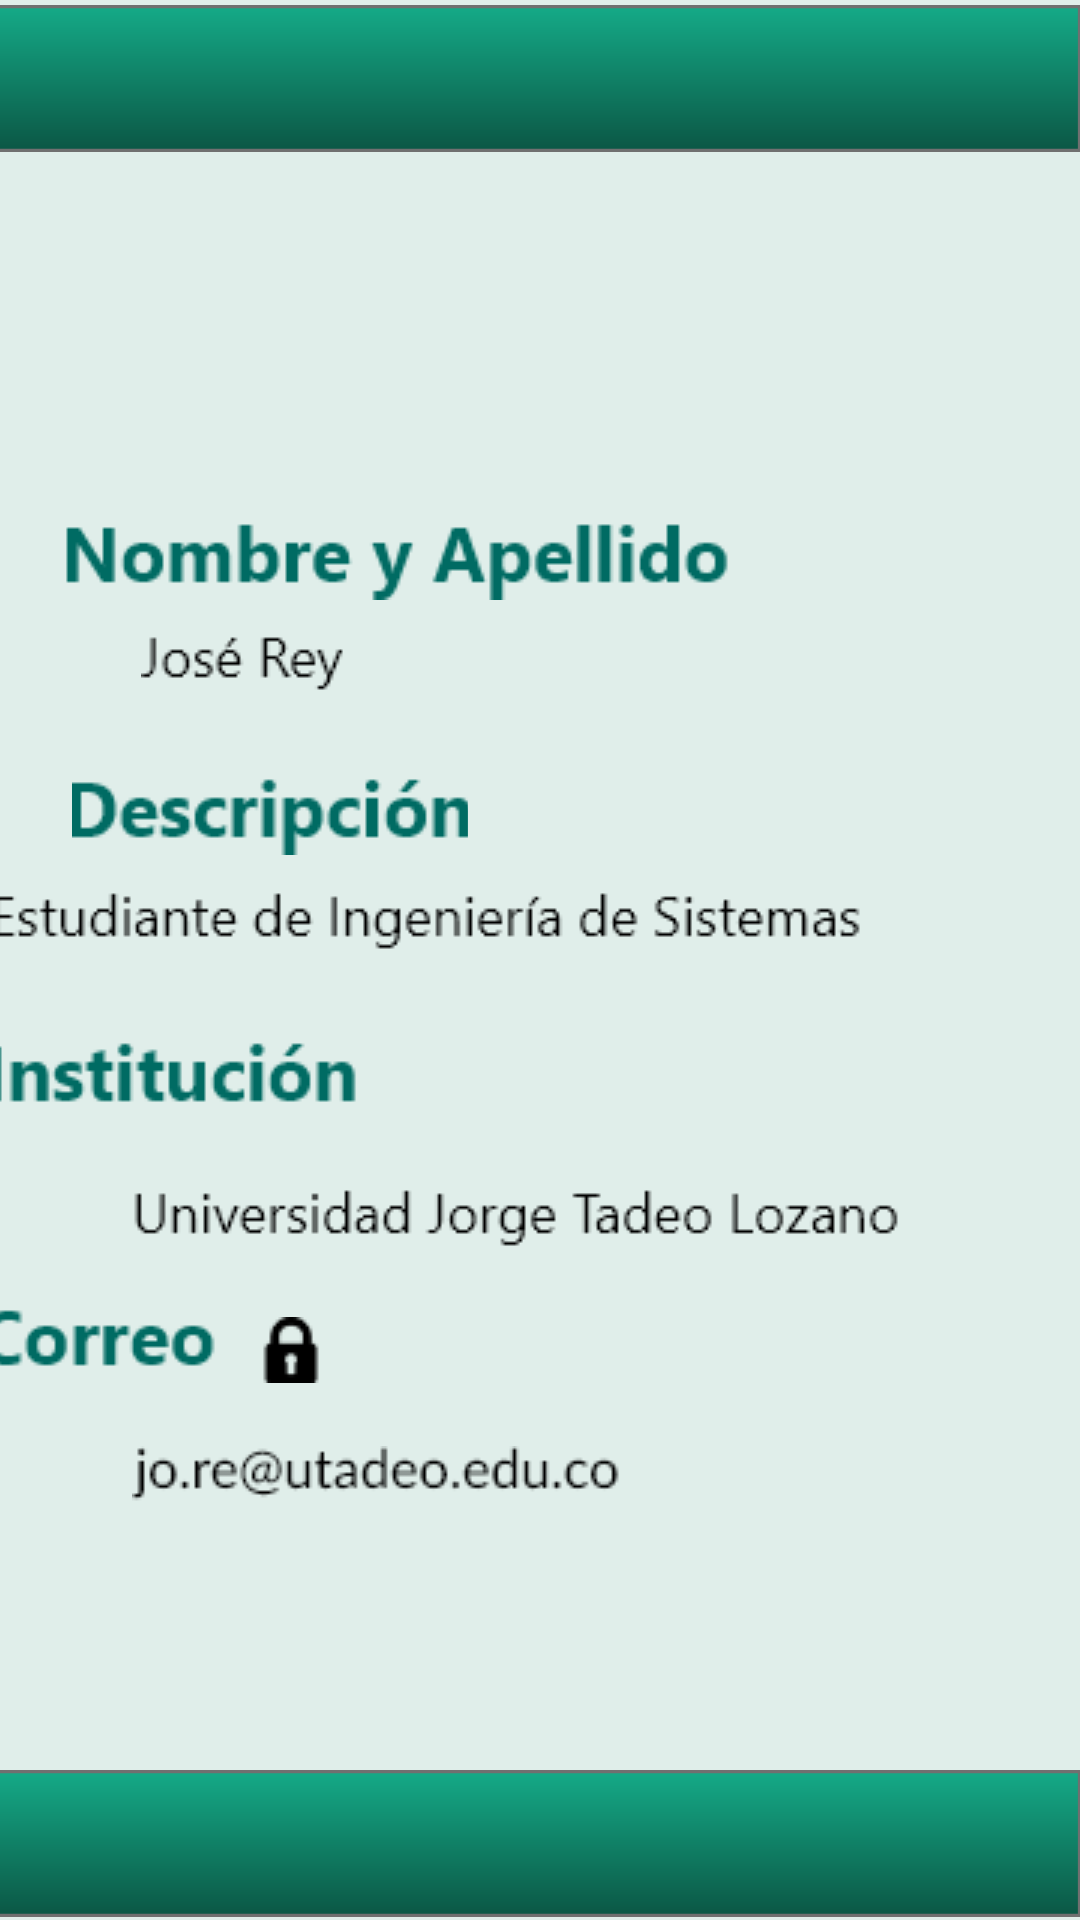

This screen was rendered from an Android layout file. Write that file and the resources it references.
<!-- AndroidManifest.xml: application theme Theme.AppCompat.DayNight.NoActionBar -->
<!-- res/layout/editarperfil.xml -->
<?xml version="1.0" encoding="utf-8"?>
<androidx.constraintlayout.widget.ConstraintLayout xmlns:android="http://schemas.android.com/apk/res/android"
    xmlns:app="http://schemas.android.com/apk/res-auto"
    xmlns:tools="http://schemas.android.com/tools"
    android:layout_width="match_parent"
    android:layout_height="match_parent"
    android:background="#000000"
    android:backgroundTint="#E0EEEA">

    <ImageView
        android:id="@+id/imageView42"
        android:layout_width="414dp"
        android:layout_height="51dp"
        android:contentDescription="Lines"
        app:layout_constraintBottom_toBottomOf="parent"
        app:layout_constraintHorizontal_bias="1.0"
        app:layout_constraintLeft_toLeftOf="parent"
        app:layout_constraintRight_toRightOf="parent"
        app:layout_constraintTop_toTopOf="parent"
        app:layout_constraintVertical_bias="1.0"
        app:srcCompat="@drawable/ic_rect_ngulo_39"
        tools:ignore="HardcodedText" />

    <ImageView
        android:id="@+id/imageView38"
        android:layout_width="414dp"
        android:layout_height="51dp"
        android:contentDescription="Lines"
        app:layout_constraintBottom_toBottomOf="parent"
        app:layout_constraintHorizontal_bias="1.0"
        app:layout_constraintLeft_toLeftOf="parent"
        app:layout_constraintRight_toRightOf="parent"
        app:layout_constraintTop_toTopOf="parent"
        app:layout_constraintVertical_bias="0.001"
        app:srcCompat="@drawable/ic_rect_ngulo_39"
        tools:ignore="HardcodedText" />

    <TextView
        android:id="@+id/editarperfil1"
        android:layout_width="234dp"
        android:layout_height="148dp"
        android:layout_marginStart="168dp"
        android:layout_marginTop="75dp"
        android:layout_marginEnd="186dp"
        android:layout_marginBottom="534dp"
        android:drawableBottom="@drawable/imagen_7ale"
        app:layout_constraintBottom_toTopOf="@+id/imageView42"
        app:layout_constraintEnd_toEndOf="parent"
        app:layout_constraintHorizontal_bias="0.451"
        app:layout_constraintStart_toStartOf="parent"
        app:layout_constraintTop_toBottomOf="@+id/imageView38"
        app:layout_constraintVertical_bias="0.356" />

    <TextView
        android:id="@+id/nombreapellido"
        android:layout_width="match_parent"
        android:layout_height="match_parent"
        android:layout_marginEnd="96dp"
        android:layout_marginBottom="440dp"
        android:drawableBottom="@drawable/nombre_y_apellido"
        app:layout_constraintBottom_toTopOf="@+id/imageView42"
        app:layout_constraintEnd_toEndOf="parent"
        app:layout_constraintHorizontal_bias="1.0"
        app:layout_constraintStart_toStartOf="parent"
        app:layout_constraintTop_toBottomOf="@+id/editarperfil1"
        app:layout_constraintVertical_bias="0.389" />

    <TextView
        android:id="@+id/descr"
        android:layout_width="match_parent"
        android:layout_height="match_parent"
        android:layout_marginStart="24dp"
        android:layout_marginEnd="204dp"
        android:layout_marginBottom="355dp"
        android:drawableBottom="@drawable/descripci_nale"
        app:layout_constraintBottom_toTopOf="@+id/imageView42"
        app:layout_constraintEnd_toEndOf="parent"
        app:layout_constraintHorizontal_bias="0.0"
        app:layout_constraintStart_toStartOf="parent"
        app:layout_constraintTop_toTopOf="parent"
        app:layout_constraintVertical_bias="0.725" />

    <TextView
        android:id="@+id/textView20"
        android:layout_width="wrap_content"
        android:layout_height="wrap_content"
        android:layout_marginStart="47dp"
        android:layout_marginTop="4dp"
        android:layout_marginEnd="28dp"
        android:layout_marginBottom="330dp"
        android:drawableBottom="@drawable/jos__reyale"
        app:layout_constraintBottom_toTopOf="@+id/imageView42"
        app:layout_constraintEnd_toEndOf="parent"
        app:layout_constraintHorizontal_bias="0.0"
        app:layout_constraintStart_toStartOf="parent"
        app:layout_constraintTop_toBottomOf="@+id/nombreapellido"
        app:layout_constraintVertical_bias="0.0" />

    <TextView
        android:id="@+id/textView21"
        android:layout_width="wrap_content"
        android:layout_height="wrap_content"
        android:layout_marginEnd="240dp"
        android:layout_marginBottom="216dp"
        android:drawableBottom="@drawable/instituci_nale"
        app:layout_constraintBottom_toTopOf="@+id/imageView42"
        app:layout_constraintEnd_toEndOf="parent" />

    <TextView
        android:id="@+id/textView22"
        android:layout_width="wrap_content"
        android:layout_height="wrap_content"
        android:layout_marginEnd="288dp"
        android:layout_marginBottom="128dp"
        android:drawableBottom="@drawable/correoale"
        app:layout_constraintBottom_toTopOf="@+id/imageView42"
        app:layout_constraintEnd_toEndOf="parent" />

    <TextView
        android:id="@+id/textView23"
        android:layout_width="wrap_content"
        android:layout_height="wrap_content"
        android:layout_marginEnd="28dp"
        android:layout_marginBottom="4dp"
        android:drawableBottom="@drawable/estudiante_de_ingenier_a_de_sistemas"
        app:layout_constraintBottom_toTopOf="@+id/textView21"
        app:layout_constraintEnd_toEndOf="parent" />

    <TextView
        android:id="@+id/textView24"
        android:layout_width="wrap_content"
        android:layout_height="wrap_content"
        android:layout_marginStart="44dp"
        android:layout_marginBottom="172dp"
        android:drawableBottom="@drawable/universidad_jorge_tadeo_lozano"
        app:layout_constraintBottom_toTopOf="@+id/imageView42"
        app:layout_constraintStart_toStartOf="parent"
        app:layout_constraintTop_toBottomOf="@+id/textView21"
        app:layout_constraintVertical_bias="0.0" />

    <TextView
        android:id="@+id/textView25"
        android:layout_width="wrap_content"
        android:layout_height="wrap_content"
        android:layout_marginStart="44dp"
        android:layout_marginBottom="88dp"
        android:drawableBottom="@drawable/jo_re_utadeo_edu_coale"
        app:layout_constraintBottom_toTopOf="@+id/imageView42"
        app:layout_constraintStart_toStartOf="parent" />

    <TextView
        android:id="@+id/textView27"
        android:layout_width="wrap_content"
        android:layout_height="wrap_content"
        android:layout_marginStart="4dp"
        android:layout_marginTop="4dp"
        android:drawableBottom="@drawable/candadoale"
        app:layout_constraintStart_toEndOf="@+id/textView22"
        app:layout_constraintTop_toBottomOf="@+id/textView24" />

</androidx.constraintlayout.widget.ConstraintLayout>
<!-- resources referenced by this layout -->
<resources>
  <!-- drawable candadoale: png bitmap (drawable, 530 bytes) -->
  <!-- drawable correoale: png bitmap (drawable, 1134 bytes) -->
  <!-- drawable descripci_nale: png bitmap (drawable, 1666 bytes) -->
  <!-- drawable estudiante_de_ingenier_a_de_sistemas: png bitmap (drawable, 1785 bytes) -->
  <!-- drawable ic_rect_ngulo_39 (drawable) -->
  <vector xmlns:android="http://schemas.android.com/apk/res/android"
      xmlns:aapt="http://schemas.android.com/aapt"
      android:width="396dp"
      android:height="47dp"
      android:viewportWidth="396"
      android:viewportHeight="47">
    <path
        android:pathData="M0,0h396v47h-396z"
        android:strokeWidth="1"
        android:strokeColor="#00000000">
      <aapt:attr name="android:fillColor">
        <gradient 
            android:startY="0"
            android:startX="198"
            android:endY="47"
            android:endX="198"
            android:type="linear">
          <item android:offset="0" android:color="#FF15AB88"/>
          <item android:offset="1" android:color="#FF0B5644"/>
        </gradient>
      </aapt:attr>
    </path>
    <path
        android:pathData="M0.5,0.5h395v46h-395z"
        android:strokeWidth="1"
        android:fillColor="#00000000"
        android:strokeColor="#707070"/>
  </vector>
  <!-- drawable imagen_7ale: png bitmap (drawable, 85496 bytes) -->
  <!-- drawable instituci_nale: png bitmap (drawable, 1286 bytes) -->
  <!-- drawable jo_re_utadeo_edu_coale: png bitmap (drawable, 1760 bytes) -->
  <!-- drawable jos__reyale: png bitmap (drawable, 880 bytes) -->
  <!-- drawable nombre_y_apellido: png bitmap (drawable, 2269 bytes) -->
  <!-- drawable universidad_jorge_tadeo_lozano: png bitmap (drawable, 1668 bytes) -->
</resources>
